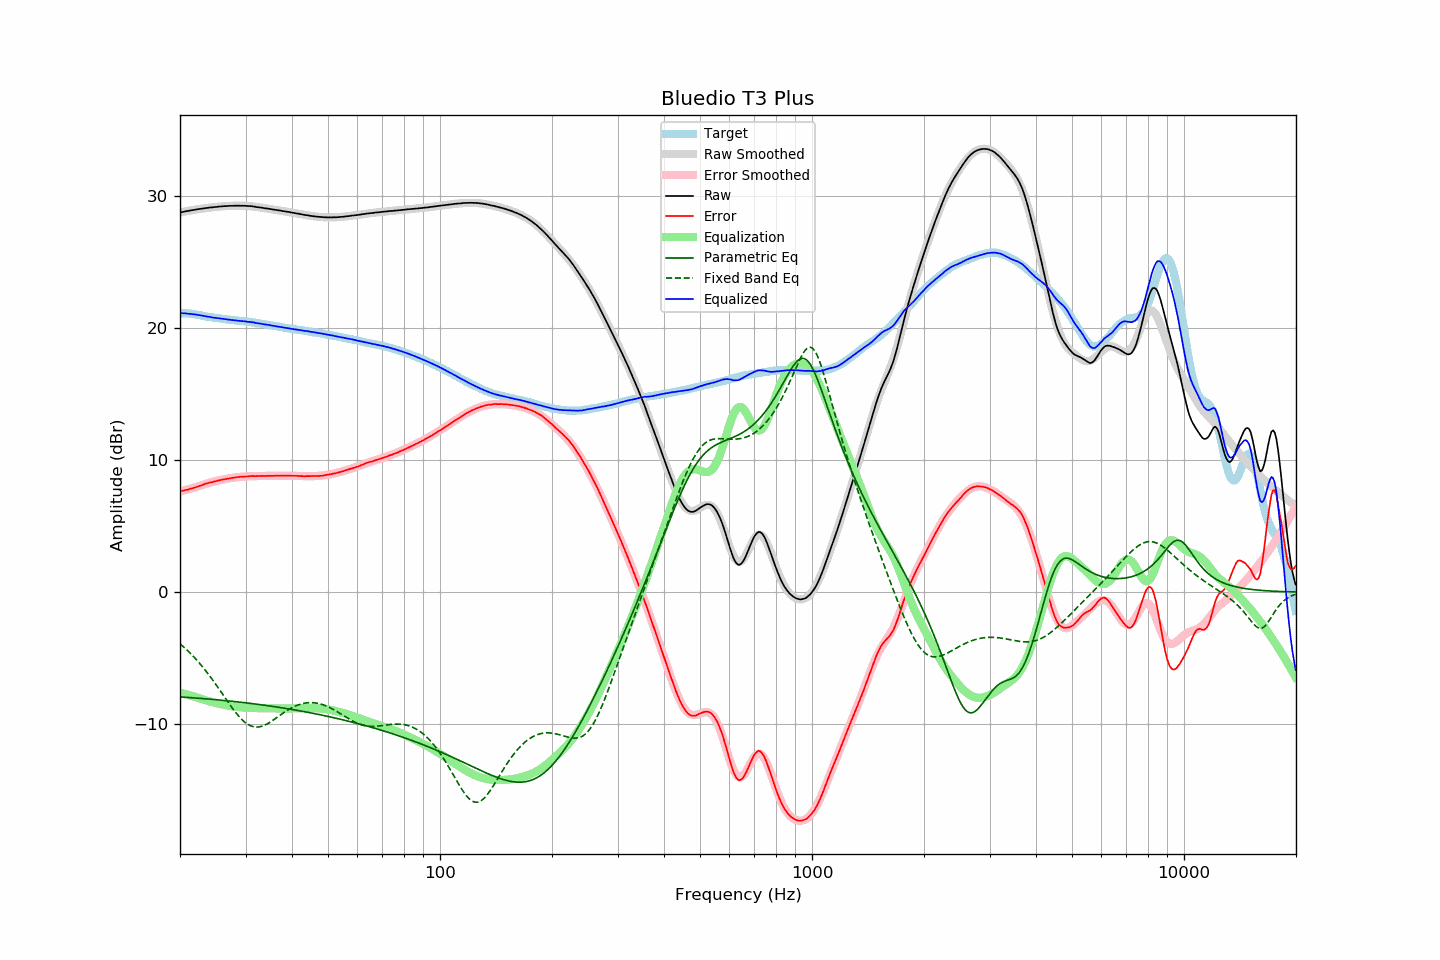

Source data for this figure (header and first rows):
frequency, raw, error, smoothed, error_smoothed, equalization, parametric_eq, fixed_band_eq, equalized_raw, equalized_smoothed, target
20.00, 28.75, 7.64, 28.76, 7.62, -7.62, -7.94, -3.92, 21.14, 21.14, 21.12
20.20, 28.78, 7.67, 28.78, 7.65, -7.65, -7.95, -4.02, 21.13, 21.13, 21.12
20.40, 28.80, 7.69, 28.81, 7.68, -7.68, -7.96, -4.13, 21.12, 21.12, 21.12
20.61, 28.83, 7.72, 28.83, 7.72, -7.72, -7.96, -4.24, 21.12, 21.11, 21.12
20.81, 28.86, 7.75, 28.86, 7.75, -7.75, -7.97, -4.35, 21.11, 21.10, 21.12
21.02, 28.87, 7.76, 28.88, 7.79, -7.79, -7.98, -4.47, 21.09, 21.09, 21.12
21.23, 28.90, 7.81, 28.90, 7.82, -7.82, -7.99, -4.59, 21.08, 21.08, 21.10
21.44, 28.92, 7.84, 28.92, 7.85, -7.85, -8.00, -4.71, 21.07, 21.07, 21.09
21.66, 28.94, 7.88, 28.94, 7.89, -7.89, -8.01, -4.83, 21.05, 21.05, 21.07
21.87, 28.96, 7.92, 28.97, 7.93, -7.93, -8.02, -4.96, 21.04, 21.04, 21.05
22.09, 28.98, 7.95, 28.99, 7.96, -7.96, -8.03, -5.09, 21.02, 21.02, 21.04
22.31, 29.00, 8.00, 29.00, 8.00, -8.00, -8.04, -5.23, 21.01, 21.01, 21.01
22.54, 29.02, 8.04, 29.02, 8.04, -8.04, -8.05, -5.37, 20.98, 20.98, 20.99
22.76, 29.04, 8.08, 29.04, 8.08, -8.08, -8.06, -5.51, 20.97, 20.96, 20.97
22.99, 29.05, 8.12, 29.06, 8.12, -8.12, -8.06, -5.66, 20.93, 20.94, 20.94
23.22, 29.07, 8.17, 29.07, 8.16, -8.16, -8.07, -5.81, 20.92, 20.92, 20.91
23.45, 29.09, 8.22, 29.09, 8.20, -8.20, -8.08, -5.96, 20.90, 20.89, 20.88
23.69, 29.10, 8.24, 29.11, 8.23, -8.23, -8.10, -6.12, 20.87, 20.87, 20.87
23.92, 29.12, 8.28, 29.12, 8.27, -8.27, -8.11, -6.28, 20.85, 20.85, 20.85
24.16, 29.14, 8.31, 29.14, 8.30, -8.30, -8.12, -6.44, 20.84, 20.83, 20.84
24.40, 29.14, 8.33, 29.15, 8.34, -8.34, -8.13, -6.60, 20.81, 20.81, 20.82
24.65, 29.16, 8.37, 29.16, 8.37, -8.37, -8.14, -6.77, 20.79, 20.79, 20.80
24.89, 29.17, 8.40, 29.18, 8.40, -8.40, -8.15, -6.94, 20.77, 20.78, 20.78
25.14, 29.18, 8.42, 29.19, 8.43, -8.43, -8.16, -7.11, 20.75, 20.76, 20.77
25.39, 29.20, 8.46, 29.20, 8.46, -8.46, -8.17, -7.29, 20.75, 20.74, 20.75
25.65, 29.21, 8.48, 29.21, 8.48, -8.48, -8.18, -7.46, 20.73, 20.73, 20.74
25.91, 29.22, 8.52, 29.22, 8.51, -8.51, -8.19, -7.64, 20.71, 20.71, 20.71
26.16, 29.23, 8.54, 29.23, 8.53, -8.53, -8.21, -7.82, 20.70, 20.70, 20.70
26.43, 29.24, 8.56, 29.24, 8.56, -8.56, -8.22, -8.00, 20.69, 20.68, 20.69
26.69, 29.24, 8.59, 29.25, 8.58, -8.58, -8.23, -8.17, 20.66, 20.67, 20.66
26.96, 29.25, 8.61, 29.25, 8.60, -8.60, -8.24, -8.35, 20.65, 20.65, 20.65
27.23, 29.26, 8.63, 29.26, 8.63, -8.63, -8.26, -8.52, 20.64, 20.63, 20.64
27.50, 29.26, 8.64, 29.27, 8.65, -8.65, -8.27, -8.69, 20.62, 20.62, 20.63
27.77, 29.26, 8.66, 29.27, 8.66, -8.66, -8.28, -8.86, 20.60, 20.61, 20.61
28.05, 29.27, 8.68, 29.27, 8.68, -8.68, -8.29, -9.02, 20.59, 20.59, 20.60
28.33, 29.27, 8.70, 29.27, 8.69, -8.69, -8.31, -9.18, 20.58, 20.58, 20.58
28.62, 29.27, 8.71, 29.27, 8.71, -8.71, -8.32, -9.32, 20.56, 20.57, 20.57
28.90, 29.27, 8.73, 29.27, 8.72, -8.72, -8.33, -9.46, 20.55, 20.55, 20.55
29.19, 29.26, 8.74, 29.27, 8.73, -8.73, -8.35, -9.59, 20.53, 20.54, 20.53
29.48, 29.27, 8.75, 29.27, 8.74, -8.74, -8.36, -9.72, 20.53, 20.53, 20.53
29.78, 29.26, 8.75, 29.26, 8.75, -8.75, -8.38, -9.83, 20.51, 20.51, 20.52
30.08, 29.26, 8.76, 29.26, 8.76, -8.76, -8.39, -9.92, 20.50, 20.50, 20.51
30.38, 29.24, 8.76, 29.25, 8.77, -8.77, -8.41, -10.01, 20.48, 20.48, 20.49
30.68, 29.24, 8.77, 29.24, 8.77, -8.77, -8.42, -10.08, 20.47, 20.47, 20.48
30.99, 29.24, 8.80, 29.23, 8.78, -8.78, -8.44, -10.14, 20.47, 20.45, 20.45
31.30, 29.22, 8.79, 29.22, 8.78, -8.78, -8.45, -10.18, 20.44, 20.44, 20.44
31.61, 29.21, 8.79, 29.20, 8.79, -8.79, -8.47, -10.21, 20.43, 20.42, 20.43
31.93, 29.18, 8.78, 29.19, 8.79, -8.79, -8.48, -10.22, 20.40, 20.40, 20.41
32.24, 29.16, 8.79, 29.17, 8.79, -8.79, -8.50, -10.23, 20.37, 20.38, 20.38
32.57, 29.15, 8.80, 29.16, 8.79, -8.79, -8.51, -10.22, 20.36, 20.36, 20.36
32.89, 29.13, 8.79, 29.14, 8.80, -8.80, -8.53, -10.19, 20.34, 20.34, 20.35
33.22, 29.12, 8.81, 29.12, 8.80, -8.80, -8.55, -10.16, 20.33, 20.32, 20.32
33.55, 29.09, 8.79, 29.10, 8.80, -8.80, -8.56, -10.12, 20.29, 20.30, 20.31
33.89, 29.07, 8.80, 29.08, 8.80, -8.80, -8.58, -10.06, 20.27, 20.28, 20.28
34.23, 29.06, 8.81, 29.06, 8.80, -8.80, -8.60, -10.00, 20.26, 20.26, 20.26
34.57, 29.04, 8.81, 29.04, 8.80, -8.80, -8.61, -9.93, 20.24, 20.24, 20.24
34.92, 29.02, 8.81, 29.02, 8.81, -8.81, -8.63, -9.86, 20.22, 20.22, 20.22
35.27, 29.00, 8.81, 29.00, 8.81, -8.81, -8.65, -9.78, 20.20, 20.20, 20.20
35.62, 28.98, 8.81, 28.99, 8.81, -8.81, -8.67, -9.70, 20.17, 20.18, 20.18
35.97, 28.96, 8.81, 28.97, 8.81, -8.81, -8.68, -9.61, 20.15, 20.16, 20.16
... 635 more rows
